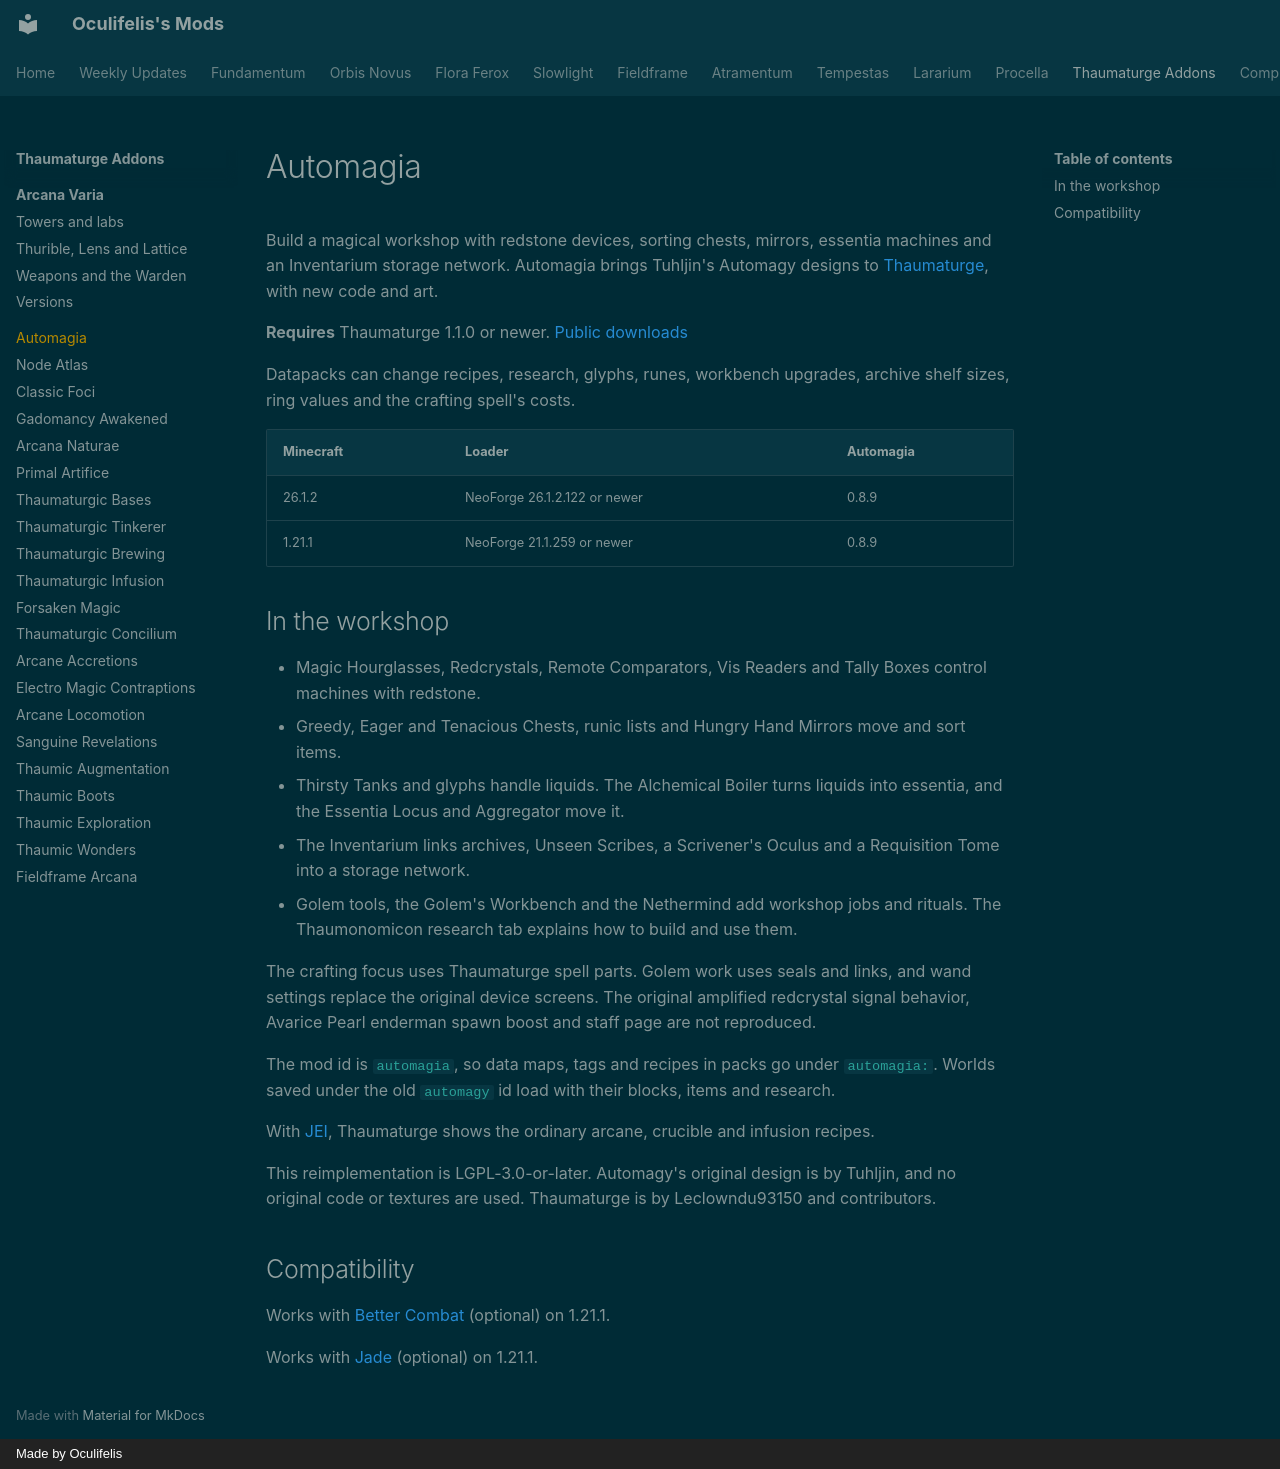

repository: Oculifelis/mod-wiki · page: automagy/index.html · generator: mkdocs · copyright: Made by Oculifelis

# Automagia

Build a magical workshop with redstone devices, sorting chests, mirrors, essentia machines and an Inventarium storage network. Automagia brings Tuhljin's Automagy designs to [Thaumaturge](https://www.curseforge.com/projects/1628024), with new code and art.

**Requires** Thaumaturge 1.1.0 or newer. [Public downloads](https://www.curseforge.com/projects/1796732)

Datapacks can change recipes, research, glyphs, runes, workbench upgrades, archive shelf sizes, ring values and the crafting spell's costs.

| Minecraft | Loader | Automagia |
|---|---|---|
| 26.1.2 | NeoForge 26.1.2.122 or newer | 0.8.9 |
| 1.21.1 | NeoForge 21.1.259 or newer | 0.8.9 |

## In the workshop

- Magic Hourglasses, Redcrystals, Remote Comparators, Vis Readers and Tally Boxes control machines with redstone.
- Greedy, Eager and Tenacious Chests, runic lists and Hungry Hand Mirrors move and sort items.
- Thirsty Tanks and glyphs handle liquids. The Alchemical Boiler turns liquids into essentia, and the Essentia Locus and Aggregator move it.
- The Inventarium links archives, Unseen Scribes, a Scrivener's Oculus and a Requisition Tome into a storage network.
- Golem tools, the Golem's Workbench and the Nethermind add workshop jobs and rituals. The Thaumonomicon research tab explains how to build and use them.

The crafting focus uses Thaumaturge spell parts. Golem work uses seals and links, and wand settings replace the original device screens. The original amplified redcrystal signal behavior, Avarice Pearl enderman spawn boost and staff page are not reproduced.

The mod id is `automagia`, so data maps, tags and recipes in packs go under `automagia:`. Worlds saved under the old `automagy` id load with their blocks, items and research.

With [JEI](https://www.curseforge.com/projects/238222), Thaumaturge shows the ordinary arcane, crucible and infusion recipes.

This reimplementation is LGPL-3.0-or-later. Automagy's original design is by Tuhljin, and no original code or textures are used. Thaumaturge is by Leclowndu93150 and contributors.

## Compatibility

Works with [Better Combat](https://www.curseforge.com/projects/639842) (optional) on 1.21.1.

Works with [Jade](https://www.curseforge.com/projects/324717) (optional) on 1.21.1.
